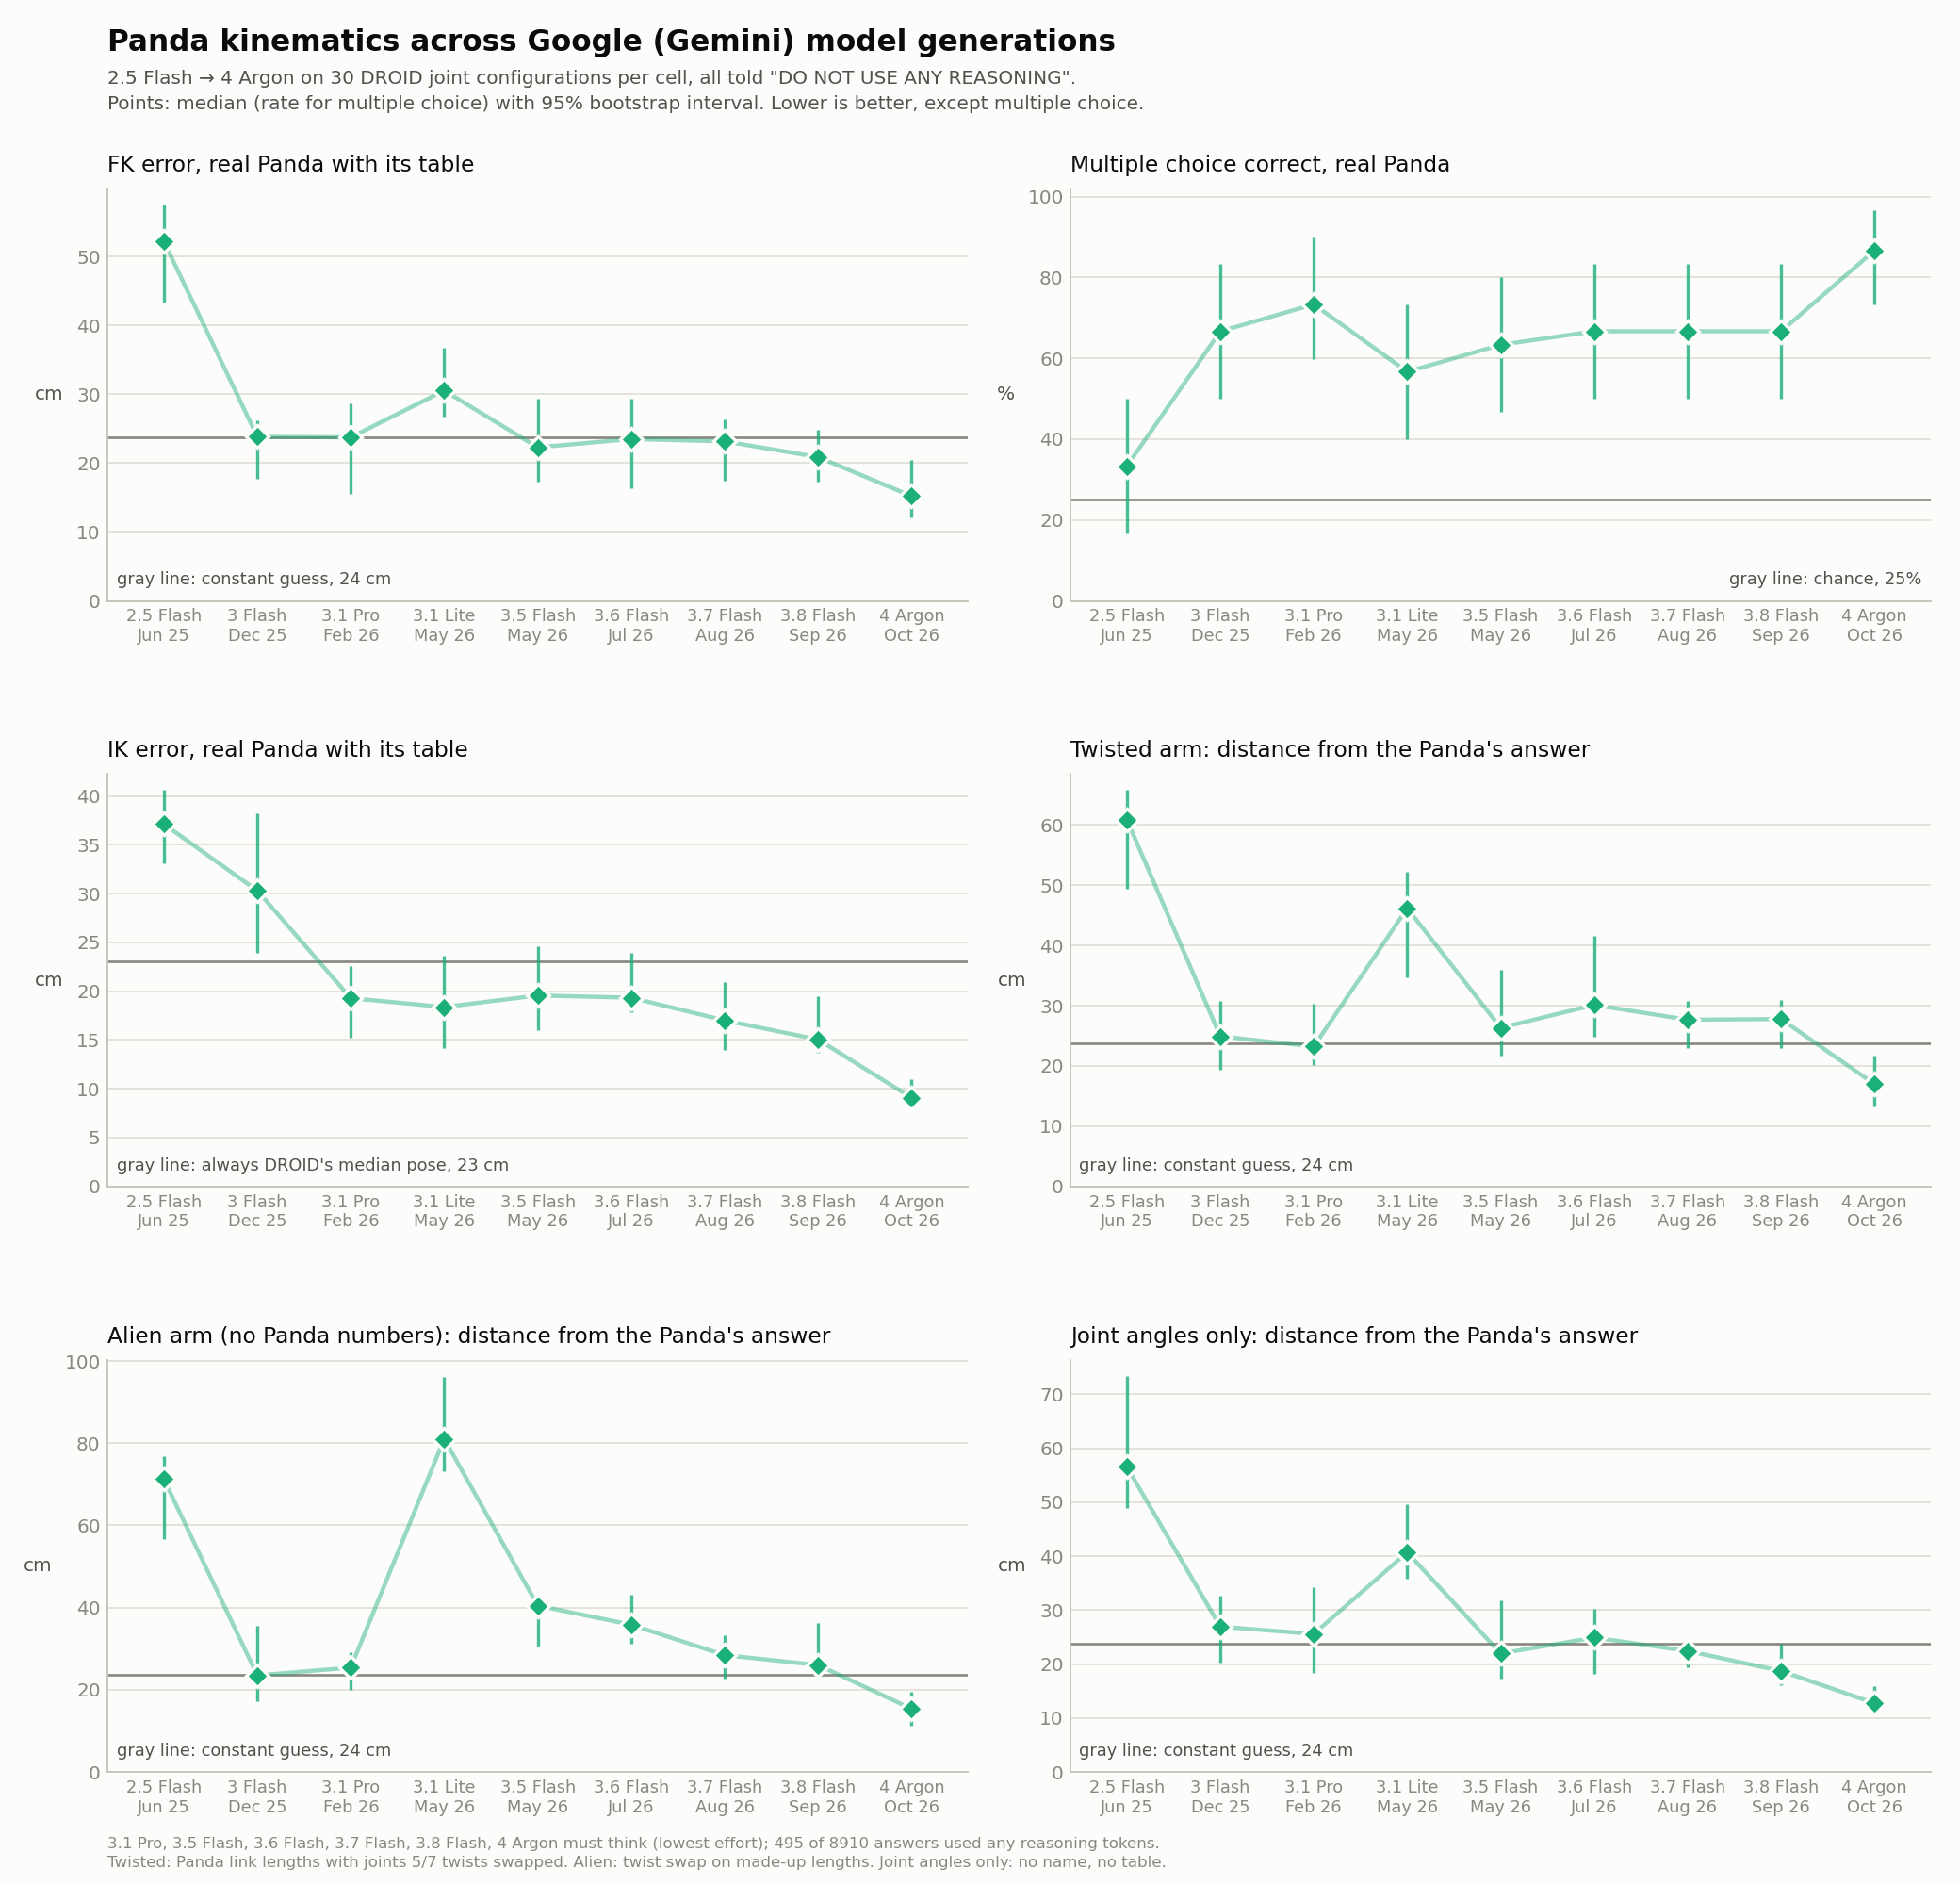

Values plotted in this chart, from the file beside it:
panel, model, condition, n, value, ci_low, ci_high, unit
FK error, real Panda with its table, gemini-2.5-flash, Told "DO NOT USE ANY REASONING" (0 reaso…, 30, 52.21, 43.37, 57.64, cm
FK error, real Panda with its table, gemini-3-flash-preview, Told "DO NOT USE ANY REASONING" (0 reaso…, 30, 23.84, 17.72, 26.27, cm
FK error, real Panda with its table, gemini-3.1-pro-preview, Told "DO NOT USE ANY REASONING" (0 reaso…, 30, 23.76, 15.49, 28.69, cm
FK error, real Panda with its table, gemini-3.1-flash-lite, Told "DO NOT USE ANY REASONING" (0 reaso…, 30, 30.55, 26.84, 36.76, cm
FK error, real Panda with its table, gemini-3.5-flash, Told "DO NOT USE ANY REASONING" (0 reaso…, 30, 22.3, 17.32, 29.41, cm
FK error, real Panda with its table, gemini-3.6-flash, Told "DO NOT USE ANY REASONING" (0 reaso…, 30, 23.52, 16.37, 29.41, cm
FK error, real Panda with its table, gemini-3.7-flash, Told "DO NOT USE ANY REASONING" (0 reaso…, 30, 23.18, 17.42, 26.31, cm
FK error, real Panda with its table, gemini-3.8-flash, Told "DO NOT USE ANY REASONING" (0 reaso…, 30, 20.89, 17.33, 24.83, cm
FK error, real Panda with its table, gemini-4-argon, Told "DO NOT USE ANY REASONING" (0 reaso…, 30, 15.22, 12.11, 20.47, cm
Multiple choice correct, real Panda, gemini-2.5-flash, Told "DO NOT USE ANY REASONING" (0 reaso…, 30, 33.33, 16.67, 50.0, %
Multiple choice correct, real Panda, gemini-3-flash-preview, Told "DO NOT USE ANY REASONING" (0 reaso…, 30, 66.67, 50.0, 83.33, %
Multiple choice correct, real Panda, gemini-3.1-pro-preview, Told "DO NOT USE ANY REASONING" (0 reaso…, 30, 73.33, 59.92, 90.0, %
Multiple choice correct, real Panda, gemini-3.1-flash-lite, Told "DO NOT USE ANY REASONING" (0 reaso…, 30, 56.67, 40.0, 73.33, %
Multiple choice correct, real Panda, gemini-3.5-flash, Told "DO NOT USE ANY REASONING" (0 reaso…, 30, 63.33, 46.67, 80.0, %
Multiple choice correct, real Panda, gemini-3.6-flash, Told "DO NOT USE ANY REASONING" (0 reaso…, 30, 66.67, 50.0, 83.33, %
Multiple choice correct, real Panda, gemini-3.7-flash, Told "DO NOT USE ANY REASONING" (0 reaso…, 30, 66.67, 49.92, 83.33, %
Multiple choice correct, real Panda, gemini-3.8-flash, Told "DO NOT USE ANY REASONING" (0 reaso…, 30, 66.67, 50.0, 83.33, %
Multiple choice correct, real Panda, gemini-4-argon, Told "DO NOT USE ANY REASONING" (0 reaso…, 30, 86.67, 73.33, 96.67, %
IK error, real Panda with its table, gemini-2.5-flash, Told "DO NOT USE ANY REASONING" (0 reaso…, 30, 37.13, 33.13, 40.63, cm
IK error, real Panda with its table, gemini-3-flash-preview, Told "DO NOT USE ANY REASONING" (0 reaso…, 30, 30.3, 23.95, 38.19, cm
IK error, real Panda with its table, gemini-3.1-pro-preview, Told "DO NOT USE ANY REASONING" (0 reaso…, 30, 19.28, 15.24, 22.6, cm
IK error, real Panda with its table, gemini-3.1-flash-lite, Told "DO NOT USE ANY REASONING" (0 reaso…, 30, 18.38, 14.21, 23.61, cm
IK error, real Panda with its table, gemini-3.5-flash, Told "DO NOT USE ANY REASONING" (0 reaso…, 30, 19.56, 16.02, 24.6, cm
IK error, real Panda with its table, gemini-3.6-flash, Told "DO NOT USE ANY REASONING" (0 reaso…, 30, 19.33, 17.86, 23.93, cm
IK error, real Panda with its table, gemini-3.7-flash, Told "DO NOT USE ANY REASONING" (0 reaso…, 30, 17.01, 14.0, 20.97, cm
IK error, real Panda with its table, gemini-3.8-flash, Told "DO NOT USE ANY REASONING" (0 reaso…, 30, 15.04, 13.65, 19.45, cm
IK error, real Panda with its table, gemini-4-argon, Told "DO NOT USE ANY REASONING" (0 reaso…, 30, 9.09, 8.18, 10.94, cm
Twisted arm: distance from the Panda's a…, gemini-2.5-flash, Told "DO NOT USE ANY REASONING" (0 reaso…, 30, 60.88, 49.4, 65.83, cm
Twisted arm: distance from the Panda's a…, gemini-3-flash-preview, Told "DO NOT USE ANY REASONING" (0 reaso…, 30, 24.9, 19.42, 30.74, cm
Twisted arm: distance from the Panda's a…, gemini-3.1-pro-preview, Told "DO NOT USE ANY REASONING" (0 reaso…, 30, 23.21, 20.14, 30.35, cm
Twisted arm: distance from the Panda's a…, gemini-3.1-flash-lite, Told "DO NOT USE ANY REASONING" (0 reaso…, 30, 46.18, 34.7, 52.24, cm
Twisted arm: distance from the Panda's a…, gemini-3.5-flash, Told "DO NOT USE ANY REASONING" (0 reaso…, 30, 26.32, 21.67, 35.95, cm
Twisted arm: distance from the Panda's a…, gemini-3.6-flash, Told "DO NOT USE ANY REASONING" (0 reaso…, 30, 30.12, 24.78, 41.66, cm
Twisted arm: distance from the Panda's a…, gemini-3.7-flash, Told "DO NOT USE ANY REASONING" (0 reaso…, 30, 27.66, 23.01, 30.79, cm
Twisted arm: distance from the Panda's a…, gemini-3.8-flash, Told "DO NOT USE ANY REASONING" (0 reaso…, 30, 27.78, 22.9, 31.01, cm
Twisted arm: distance from the Panda's a…, gemini-4-argon, Told "DO NOT USE ANY REASONING" (0 reaso…, 30, 16.98, 13.29, 21.67, cm
Alien arm (no Panda numbers): distance f…, gemini-2.5-flash, Told "DO NOT USE ANY REASONING" (0 reaso…, 30, 71.25, 56.63, 76.85, cm
Alien arm (no Panda numbers): distance f…, gemini-3-flash-preview, Told "DO NOT USE ANY REASONING" (0 reaso…, 30, 23.48, 17.11, 35.45, cm
Alien arm (no Panda numbers): distance f…, gemini-3.1-pro-preview, Told "DO NOT USE ANY REASONING" (0 reaso…, 30, 25.38, 19.88, 29.23, cm
Alien arm (no Panda numbers): distance f…, gemini-3.1-flash-lite, Told "DO NOT USE ANY REASONING" (0 reaso…, 30, 81.06, 73.29, 96.11, cm
Alien arm (no Panda numbers): distance f…, gemini-3.5-flash, Told "DO NOT USE ANY REASONING" (0 reaso…, 30, 40.48, 30.59, 43.2, cm
Alien arm (no Panda numbers): distance f…, gemini-3.6-flash, Told "DO NOT USE ANY REASONING" (0 reaso…, 30, 35.83, 31.29, 43.14, cm
Alien arm (no Panda numbers): distance f…, gemini-3.7-flash, Told "DO NOT USE ANY REASONING" (0 reaso…, 30, 28.42, 22.81, 33.36, cm
Alien arm (no Panda numbers): distance f…, gemini-3.8-flash, Told "DO NOT USE ANY REASONING" (0 reaso…, 30, 26.02, 23.37, 36.18, cm
Alien arm (no Panda numbers): distance f…, gemini-4-argon, Told "DO NOT USE ANY REASONING" (0 reaso…, 30, 15.36, 11.17, 19.47, cm
Joint angles only: distance from the Pan…, gemini-2.5-flash, Told "DO NOT USE ANY REASONING" (0 reaso…, 30, 56.53, 48.92, 73.32, cm
Joint angles only: distance from the Pan…, gemini-3-flash-preview, Told "DO NOT USE ANY REASONING" (0 reaso…, 30, 26.92, 20.26, 32.72, cm
Joint angles only: distance from the Pan…, gemini-3.1-pro-preview, Told "DO NOT USE ANY REASONING" (0 reaso…, 30, 25.58, 18.42, 34.27, cm
Joint angles only: distance from the Pan…, gemini-3.1-flash-lite, Told "DO NOT USE ANY REASONING" (0 reaso…, 30, 40.7, 35.85, 49.54, cm
Joint angles only: distance from the Pan…, gemini-3.5-flash, Told "DO NOT USE ANY REASONING" (0 reaso…, 30, 21.95, 17.24, 31.85, cm
Joint angles only: distance from the Pan…, gemini-3.6-flash, Told "DO NOT USE ANY REASONING" (0 reaso…, 30, 24.9, 18.23, 30.16, cm
Joint angles only: distance from the Pan…, gemini-3.7-flash, Told "DO NOT USE ANY REASONING" (0 reaso…, 30, 22.43, 19.38, 24.66, cm
Joint angles only: distance from the Pan…, gemini-3.8-flash, Told "DO NOT USE ANY REASONING" (0 reaso…, 30, 18.7, 16.13, 23.74, cm
Joint angles only: distance from the Pan…, gemini-4-argon, Told "DO NOT USE ANY REASONING" (0 reaso…, 30, 12.72, 10.93, 15.96, cm
